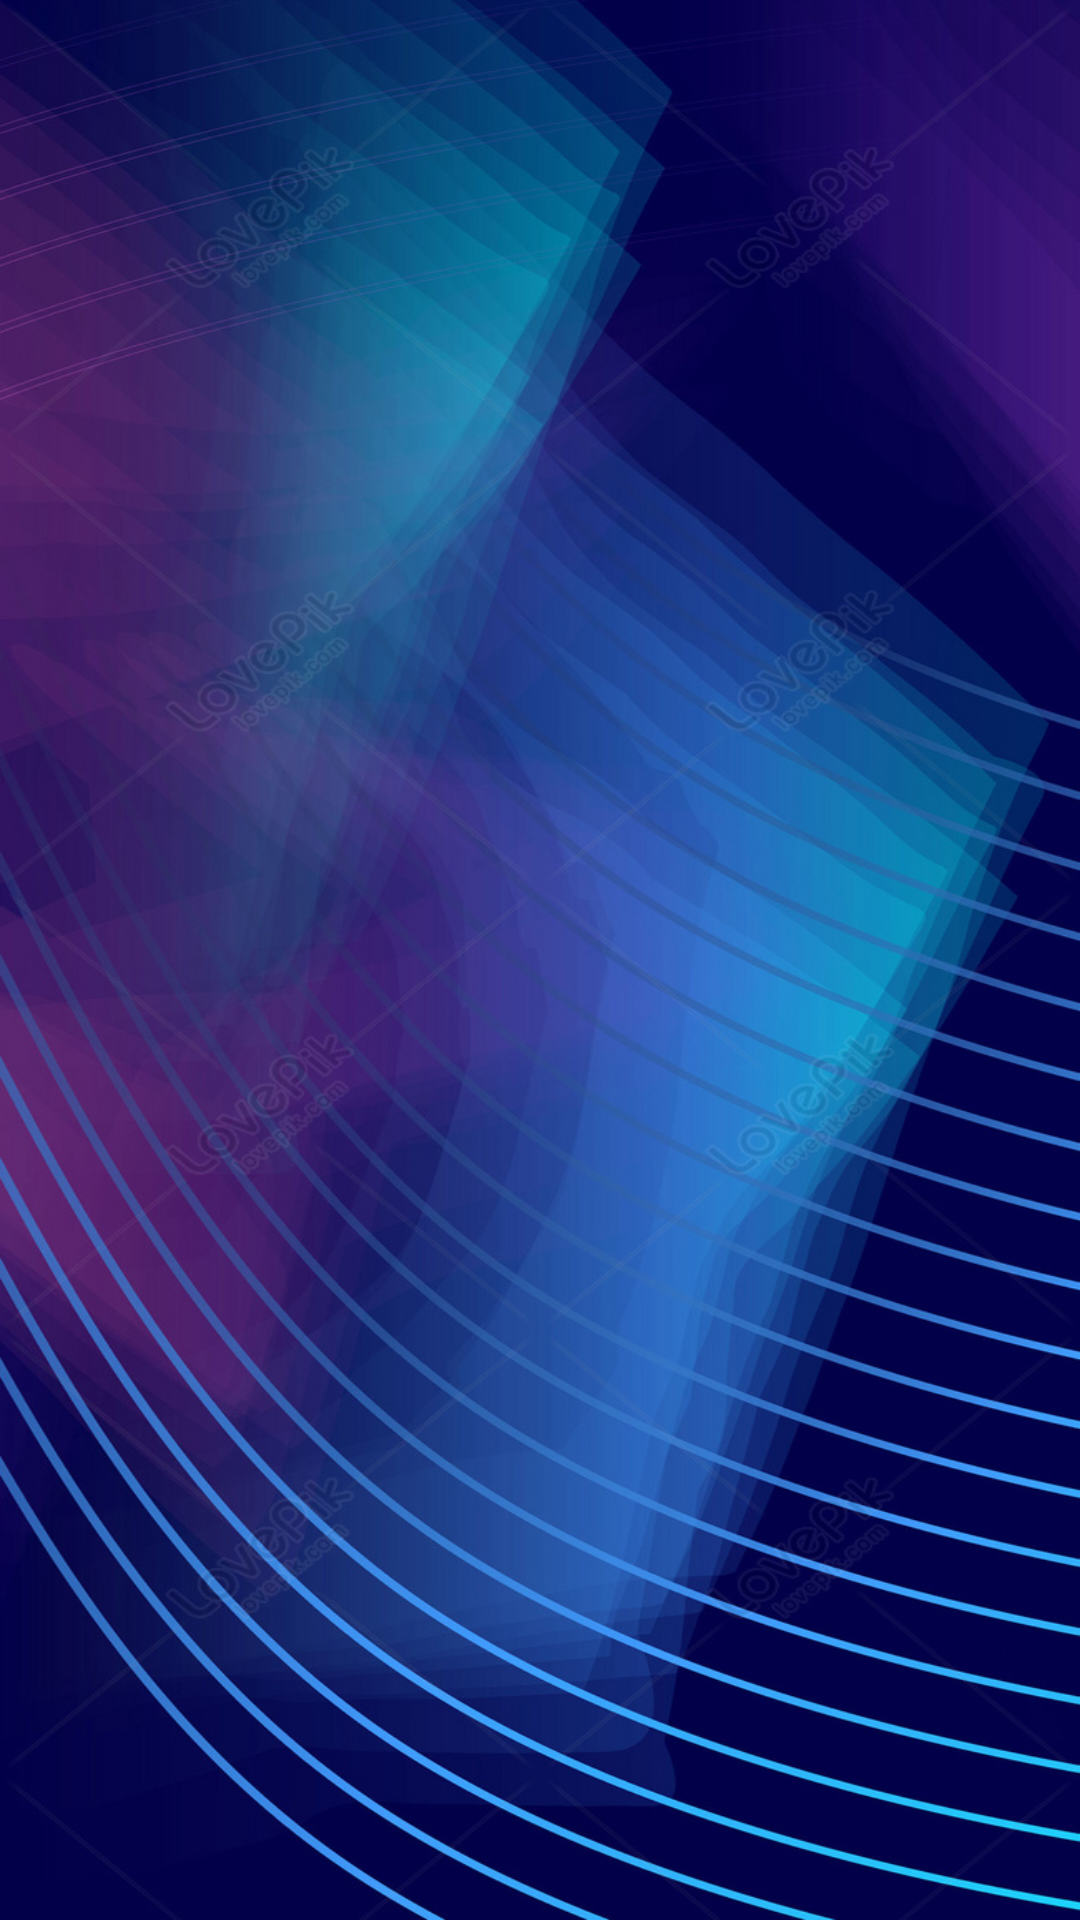

Here is an Android app screen rendered from its layout file. Give the layout XML and the strings, colors and styles it references.
<!-- AndroidManifest.xml: application theme Theme.Ec_Final_NapaPachasJohann -->
<!-- res/layout/fragment_favoritos.xml -->
<?xml version="1.0" encoding="utf-8"?>
<androidx.constraintlayout.widget.ConstraintLayout xmlns:android="http://schemas.android.com/apk/res/android"
        xmlns:tools="http://schemas.android.com/tools"
        android:layout_width="match_parent"
        android:layout_height="match_parent"
        xmlns:app="http://schemas.android.com/apk/res-auto"
        tools:context=".fragments.FavoritosFragment">

    <androidx.recyclerview.widget.RecyclerView
            android:id="@+id/productsList"
            android:layout_width="0dp"
            android:layout_height="0dp"
            app:layout_constraintBottom_toBottomOf="parent"
            app:layout_constraintTop_toTopOf="parent"
            app:layout_constraintEnd_toEndOf="parent"
            app:layout_constraintStart_toStartOf="parent"/>

</androidx.constraintlayout.widget.ConstraintLayout>
<!-- resources referenced by this layout -->
<resources>
  <style name="Theme.Ec_Final_NapaPachasJohann" parent="Base.Theme.Ec_Final_NapaPachasJohann" />
  <style name="Base.Theme.Ec_Final_NapaPachasJohann" parent="Theme.Material3.DayNight.NoActionBar">
          
          <item name="android:windowBackground">@drawable/fondo</item>
          <item name="colorPrimary">@color/black</item>
          <item name="colorPrimaryVariant">@color/purple_700</item>
          <item name="colorOnPrimary">@color/white</item>
          
          <item name="colorSecondary">@color/teal_200</item>
          <item name="colorSecondaryVariant">@color/teal_700</item>
          <item name="colorOnSecondary">@color/black</item>
          
          <item name="android:statusBarColor">?attr/colorPrimaryVariant</item>
          
      </style>
  <!-- drawable fondo: jpg bitmap (drawable, 283849 bytes) -->
  <color name="black">#FF000000</color>
  <color name="purple_700">#FF3700B3</color>
  <color name="white">#FFFFFFFF</color>
  <color name="teal_200">#FF03DAC5</color>
  <color name="teal_700">#FF018786</color>
</resources>
